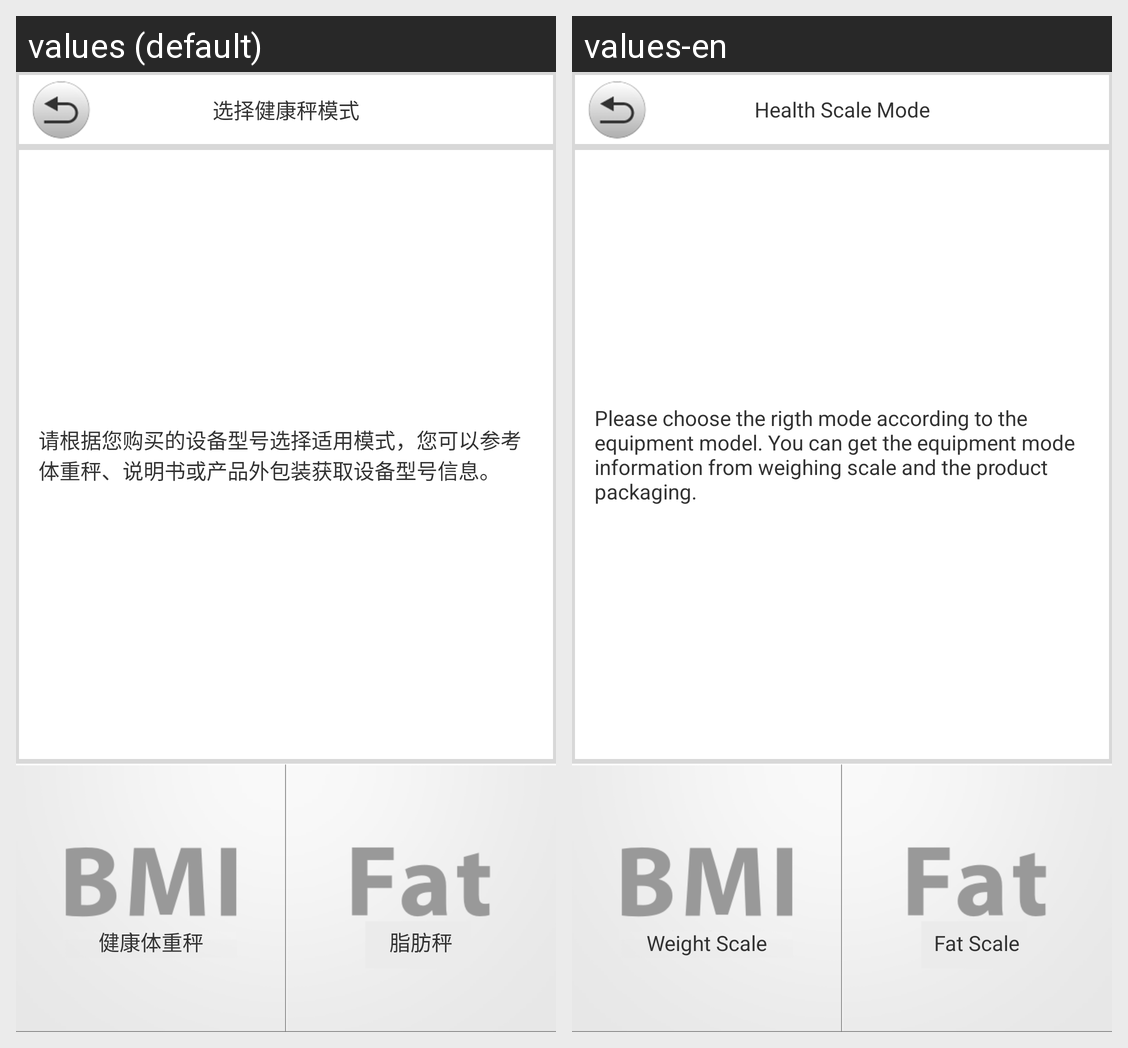

Translations of the strings shown on this Android screen, per locale in the grid:
Android screen res/layout/activity_4th_setting_mode.xml rendered under 2 locales, left to right: values (default), values-en. Device: Nexus 5 (rendered at 1080×1920; each locale shown at half size, 540×960, under a caption strip naming it); theme AppTheme.
Strings drawn on this screen, with the default value and each locale's value (text and hints the layout hard-codes, and strings that could not be matched under every locale, appear in the picture but are not listed):

Activity4SettingModeTop
  values: 选择健康秤模式
  values-en: Health Scale Mode

Activity4SettingMode
  values: 请根据您购买的设备型号选择适用模式，您可以参考体重秤、说明书或产品外包装获取设备型号信息。
  values-en: Please choose the rigth mode according to the equipment model. You can get the equipment mode information from weighing scale and the product packaging.

Activity4SettingModeBmi
  values: 健康体重秤
  values-en: Weight Scale

Activity4SettingModeFat
  values: 脂肪秤
  values-en: Fat Scale
